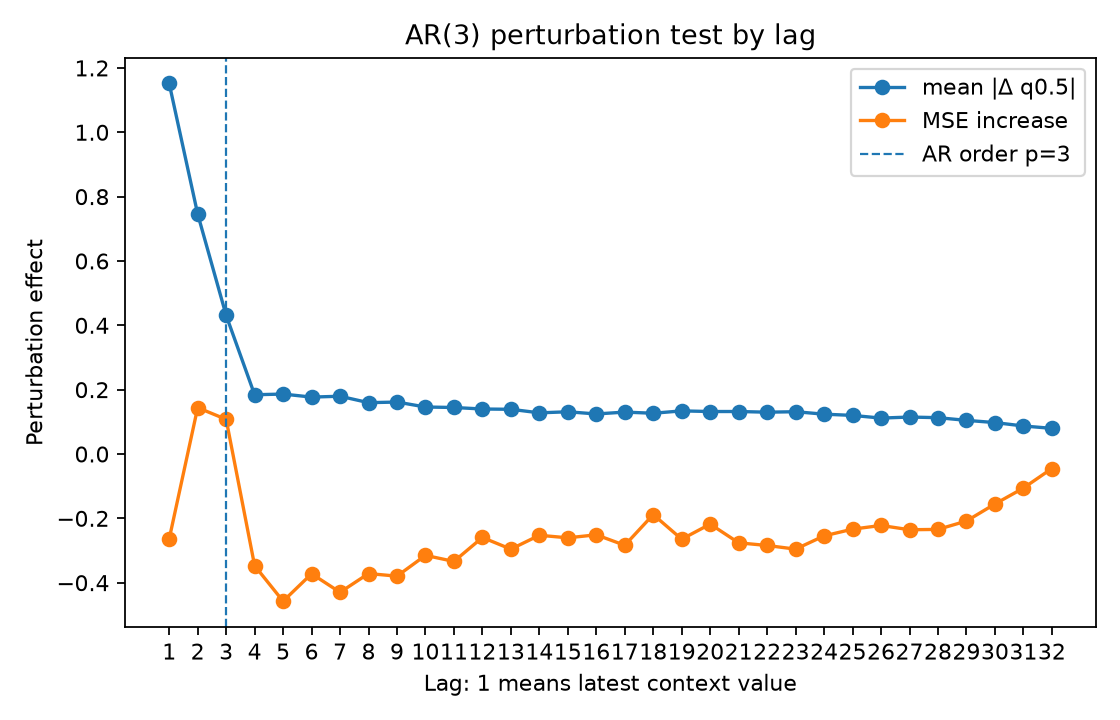

Source data for this figure (header and first rows):
lag, true_lag, is_within_ar_order, true_lag_within_ar_order, mean_abs_delta, mean_squared_delta, mse_to_conditional_mean_after_perturb, mse_increase_to_conditional_mean
1.0, 1.0, 1.0, 1.0, 1.152, 3.461, 5.583, -0.2639
2.0, 2.0, 1.0, 1.0, 0.746, 1.515, 5.991, 0.1441
3.0, 3.0, 1.0, 1.0, 0.431, 0.4944, 5.955, 0.1077
4.0, 4.0, 0.0, 0.0, 0.1842, 0.111, 5.5, -0.3471
5.0, 5.0, 0.0, 0.0, 0.1864, 0.1114, 5.389, -0.4576
6.0, 6.0, 0.0, 0.0, 0.1769, 0.1097, 5.475, -0.3722
7.0, 7.0, 0.0, 0.0, 0.1796, 0.1053, 5.417, -0.4298
8.0, 8.0, 0.0, 0.0, 0.1596, 0.09107, 5.475, -0.3716
9.0, 9.0, 0.0, 0.0, 0.1615, 0.09261, 5.467, -0.3796
10.0, 10.0, 0.0, 0.0, 0.1461, 0.07482, 5.532, -0.315
11.0, 11.0, 0.0, 0.0, 0.1446, 0.07144, 5.513, -0.3339
12.0, 12.0, 0.0, 0.0, 0.1399, 0.06146, 5.587, -0.2594
13.0, 13.0, 0.0, 0.0, 0.139, 0.06629, 5.551, -0.2957
14.0, 14.0, 0.0, 0.0, 0.1279, 0.05722, 5.594, -0.2526
15.0, 15.0, 0.0, 0.0, 0.1313, 0.05434, 5.586, -0.2605
16.0, 16.0, 0.0, 0.0, 0.1245, 0.05557, 5.596, -0.2511
17.0, 17.0, 0.0, 0.0, 0.1303, 0.0573, 5.563, -0.2837
18.0, 18.0, 0.0, 0.0, 0.1267, 0.05559, 5.659, -0.1883
19.0, 19.0, 0.0, 0.0, 0.1341, 0.05817, 5.582, -0.2648
20.0, 20.0, 0.0, 0.0, 0.1321, 0.05872, 5.629, -0.2178
21.0, 21.0, 0.0, 0.0, 0.1321, 0.0647, 5.571, -0.276
22.0, 22.0, 0.0, 0.0, 0.13, 0.05985, 5.563, -0.2843
23.0, 23.0, 0.0, 0.0, 0.1315, 0.06658, 5.551, -0.2956
24.0, 24.0, 0.0, 0.0, 0.1238, 0.05266, 5.592, -0.2545
25.0, 25.0, 0.0, 0.0, 0.12, 0.05203, 5.613, -0.2335
26.0, 26.0, 0.0, 0.0, 0.1116, 0.04561, 5.625, -0.2221
27.0, 27.0, 0.0, 0.0, 0.1149, 0.04707, 5.611, -0.2354
28.0, 28.0, 0.0, 0.0, 0.113, 0.04662, 5.613, -0.2343
29.0, 29.0, 0.0, 0.0, 0.1046, 0.03721, 5.639, -0.2083
30.0, 30.0, 0.0, 0.0, 0.09773, 0.03243, 5.692, -0.1553
31.0, 31.0, 0.0, 0.0, 0.08711, 0.02491, 5.741, -0.1059
32.0, 32.0, 0.0, 0.0, 0.07975, 0.01987, 5.802, -0.04505
